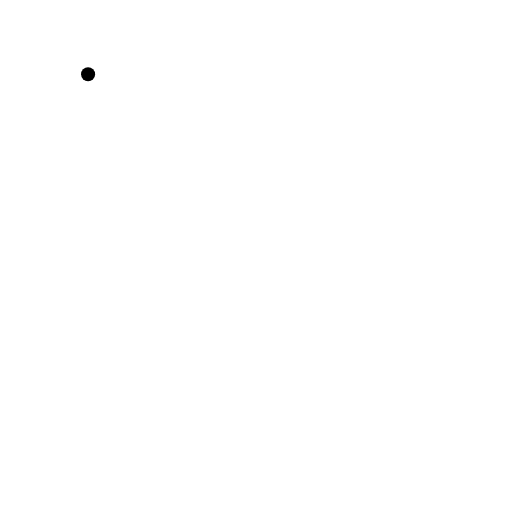
t = 0.00 s
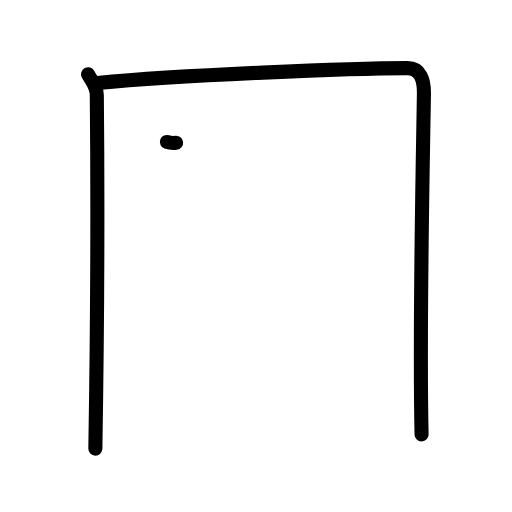
t = 2.20 s
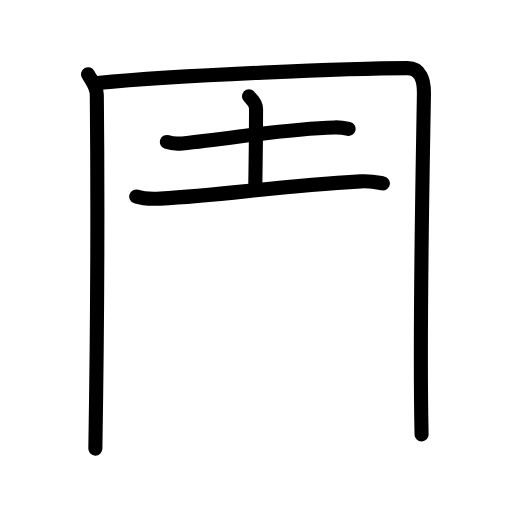
t = 4.40 s
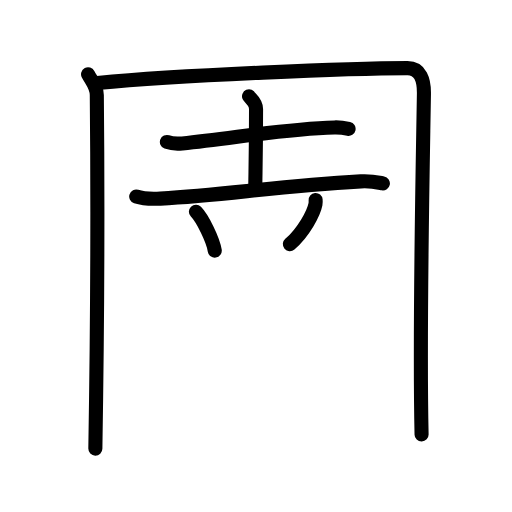
t = 6.60 s
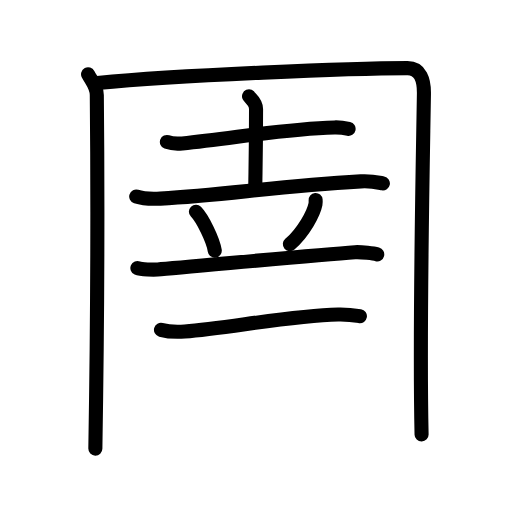
t = 8.80 s
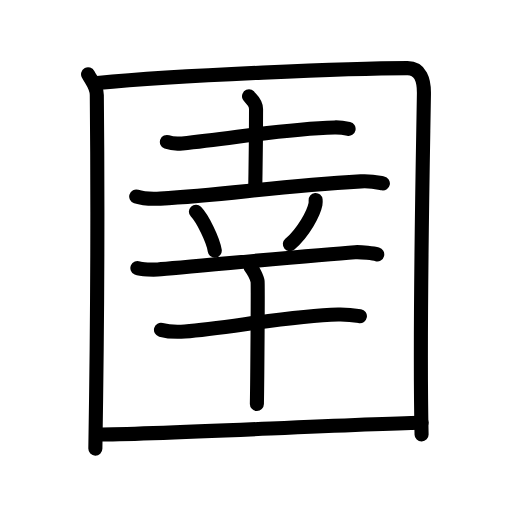
t = 11.00 s

The animated SVG that drew these frames (rendered in a browser with its animation timeline set to each time). Animation: 35 SMIL elements (animate=35); one cycle of 11.00 s.

<?xml version="1.0" encoding="UTF-8"?>
<!--
AniKanjiVG is licensed by CC-BY-SA Paul C. Sommerhoff (https://bitbucket.org/sommerhoff/anikanjivg).
AniKanjiVG uses KanjiVG which is licensed by CC-BY-SA Ulrich Apel (http://kanjivg.tagaini.net).
See also http://creativecommons.org/licenses/by-sa/3.0/
-->
<svg xmlns:kvg='http://kanjivg.tagaini.net' xmlns='http://www.w3.org/2000/svg' width='109' height='109' viewBox='0 0 109 109' style='fill:none;stroke:#000000;stroke-width:3;stroke-linecap:round;stroke-linejoin:round;' id="kvg:kanji_05709"><g id="kvg:05709" kvg:element="圉"><g id="kvg:05709-g1" kvg:element="囗" kvg:part="1" kvg:radical="general"><path id="kvg:05709-s1" kvg:type="㇑" d="M18.75,15.82c0.75,1.43,1.84,2.51,1.86,4.41c0.14,14.27,0.14,48.02-0.31,75.27"><animate attributeName="d" begin="0.0s" dur="0.5s" from="M18.75,15.82C18.75,15.82,18.75,15.82,18.75,15.82" to="M18.75,15.82c0.75,1.43,1.84,2.51,1.86,4.41" />
<animate attributeName="d" begin="0.5s" dur="0.5s" from="M18.75,15.82c0.75,1.43,1.84,2.51,1.86,4.41c0,0,0,0,0,0,0" to="M18.75,15.82c0.75,1.43,1.84,2.51,1.86,4.41c0.14,14.27,0.14,48.02-0.31,75.27" />
</path>
<path id="kvg:05709-s2" kvg:type="㇕a" d="M20.73,17.65C38.75,16,74.68,14.5,86.75,14.5c2.75,0,3.55,2.49,3.5,5.5c-0.25,15.75-1,50.25-0.5,72.5"><animate attributeName="d" begin="1.0s" dur="0.3333333333333333s" from="M20.73,17.65C20.73,17.65,20.73,17.65,20.73,17.65" to="M20.73,17.65C38.75,16,74.68,14.5,86.75,14.5" />
<animate attributeName="d" begin="1.3333333333333333s" dur="0.3333333333333333s" from="M20.73,17.65C38.75,16,74.68,14.5,86.75,14.5c0,0,0,0,0,0,0" to="M20.73,17.65C38.75,16,74.68,14.5,86.75,14.5c2.75,0,3.55,2.49,3.5,5.5" />
<animate attributeName="d" begin="1.6666666666666665s" dur="0.3333333333333333s" from="M20.73,17.65C38.75,16,74.68,14.5,86.75,14.5c2.75,0,3.55,2.49,3.5,5.5c0,0,0,0,0,0,0" to="M20.73,17.65C38.75,16,74.68,14.5,86.75,14.5c2.75,0,3.55,2.49,3.5,5.5c-0.25,15.75-1,50.25-0.5,72.5" />
<animate attributeName="d" begin="0s" dur="1.0s" from="M-100,-100" to="M-100,-100" />
</path>
</g>
<g id="kvg:05709-g2" kvg:element="幸"><g id="kvg:05709-g3" kvg:position="top"><g id="kvg:05709-g4" kvg:element="土"><path id="kvg:05709-s3" kvg:type="㇐" d="M35.53,30.22c0.85,0.31,2.42,0.4,3.27,0.31c10.96-1.07,21.39-3.12,32.42-3.4c1.42-0.04,2.27,0.15,2.99,0.31"><animate attributeName="d" begin="2.0s" dur="0.3333333333333333s" from="M35.53,30.22C35.53,30.22,35.53,30.22,35.53,30.22" to="M35.53,30.22c0.85,0.31,2.42,0.4,3.27,0.31" />
<animate attributeName="d" begin="2.3333333333333335s" dur="0.3333333333333333s" from="M35.53,30.22c0.85,0.31,2.42,0.4,3.27,0.31c0,0,0,0,0,0,0" to="M35.53,30.22c0.85,0.31,2.42,0.4,3.27,0.31c10.96-1.07,21.39-3.12,32.42-3.4" />
<animate attributeName="d" begin="2.6666666666666665s" dur="0.3333333333333333s" from="M35.53,30.22c0.85,0.31,2.42,0.4,3.27,0.31c10.96-1.07,21.39-3.12,32.42-3.4c0,0,0,0,0,0,0" to="M35.53,30.22c0.85,0.31,2.42,0.4,3.27,0.31c10.96-1.07,21.39-3.12,32.42-3.4c1.42-0.04,2.27,0.15,2.99,0.31" />
<animate attributeName="d" begin="0s" dur="2.0s" from="M-100,-100" to="M-100,-100" />
</path>
<path id="kvg:05709-s4" kvg:type="㇑a" d="M53.02,20.5c0.1,0.23,1.49,1.21,1.49,2.69c0,9.63-0.16,14.46-0.16,16.88"><animate attributeName="d" begin="3.0s" dur="0.5s" from="M53.02,20.5C53.02,20.5,53.02,20.5,53.02,20.5" to="M53.02,20.5c0.1,0.23,1.49,1.21,1.49,2.69" />
<animate attributeName="d" begin="3.5s" dur="0.5s" from="M53.02,20.5c0.1,0.23,1.49,1.21,1.49,2.69c0,0,0,0,0,0,0" to="M53.02,20.5c0.1,0.23,1.49,1.21,1.49,2.69c0,9.63-0.16,14.46-0.16,16.88" />
<animate attributeName="d" begin="0s" dur="3.0s" from="M-100,-100" to="M-100,-100" />
</path>
<path id="kvg:05709-s5" kvg:type="㇐" d="M29,41.85c1.34,0.43,3.8,0.5,5.14,0.43c14.11-0.78,23.61-2.53,42.68-3.66c2.23-0.13,3.57,0.21,4.69,0.42"><animate attributeName="d" begin="4.0s" dur="0.3333333333333333s" from="M29,41.85C29,41.85,29,41.85,29,41.85" to="M29,41.85c1.34,0.43,3.8,0.5,5.14,0.43" />
<animate attributeName="d" begin="4.333333333333333s" dur="0.3333333333333333s" from="M29,41.85c1.34,0.43,3.8,0.5,5.14,0.43c0,0,0,0,0,0,0" to="M29,41.85c1.34,0.43,3.8,0.5,5.14,0.43c14.11-0.78,23.61-2.53,42.68-3.66" />
<animate attributeName="d" begin="4.666666666666667s" dur="0.3333333333333333s" from="M29,41.85c1.34,0.43,3.8,0.5,5.14,0.43c14.11-0.78,23.61-2.53,42.68-3.66c0,0,0,0,0,0,0" to="M29,41.85c1.34,0.43,3.8,0.5,5.14,0.43c14.11-0.78,23.61-2.53,42.68-3.66c2.23-0.13,3.57,0.21,4.69,0.42" />
<animate attributeName="d" begin="0s" dur="4.0s" from="M-100,-100" to="M-100,-100" />
</path>
</g>
<path id="kvg:05709-s6" kvg:type="㇔" d="M41.71,45.07c1.42,1.46,3.66,6.02,4.01,8.29"><animate attributeName="d" begin="5.0s" dur="1.0s" from="M41.71,45.07C41.71,45.07,41.71,45.07,41.71,45.07" to="M41.71,45.07c1.42,1.46,3.66,6.02,4.01,8.29" />
<animate attributeName="d" begin="0s" dur="5.0s" from="M-100,-100" to="M-100,-100" />
</path>
<path id="kvg:05709-s7" kvg:type="㇒" d="M67.19,42.58c0.02,0.22,0.03,0.57-0.03,0.89c-0.37,1.87-2.52,5.99-5.45,8.5"><animate attributeName="d" begin="6.0s" dur="0.5s" from="M67.19,42.58C67.19,42.58,67.19,42.58,67.19,42.58" to="M67.19,42.58c0.02,0.22,0.03,0.57-0.03,0.89" />
<animate attributeName="d" begin="6.5s" dur="0.5s" from="M67.19,42.58c0.02,0.22,0.03,0.57-0.03,0.89c0,0,0,0,0,0,0" to="M67.19,42.58c0.02,0.22,0.03,0.57-0.03,0.89c-0.37,1.87-2.52,5.99-5.45,8.5" />
<animate attributeName="d" begin="0s" dur="6.0s" from="M-100,-100" to="M-100,-100" />
</path>
</g>
<g id="kvg:05709-g5" kvg:element="干" kvg:position="bottom"><path id="kvg:05709-s8" kvg:type="㇐" d="M29.25,57.06c0.79,0.34,3.51,0.36,4.31,0.31c5.47-0.4,32.69-3.02,42.02-3.68c1.31-0.09,4.08,0.29,4.73,0.46"><animate attributeName="d" begin="7.0s" dur="0.3333333333333333s" from="M29.25,57.06C29.25,57.06,29.25,57.06,29.25,57.06" to="M29.25,57.06c0.79,0.34,3.51,0.36,4.31,0.31" />
<animate attributeName="d" begin="7.333333333333333s" dur="0.3333333333333333s" from="M29.25,57.06c0.79,0.34,3.51,0.36,4.31,0.31c0,0,0,0,0,0,0" to="M29.25,57.06c0.79,0.34,3.51,0.36,4.31,0.31c5.47-0.4,32.69-3.02,42.02-3.68" />
<animate attributeName="d" begin="7.666666666666667s" dur="0.3333333333333333s" from="M29.25,57.06c0.79,0.34,3.51,0.36,4.31,0.31c5.47-0.4,32.69-3.02,42.02-3.68c0,0,0,0,0,0,0" to="M29.25,57.06c0.79,0.34,3.51,0.36,4.31,0.31c5.47-0.4,32.69-3.02,42.02-3.68c1.31-0.09,4.08,0.29,4.73,0.46" />
<animate attributeName="d" begin="0s" dur="7.0s" from="M-100,-100" to="M-100,-100" />
</path>
<g id="kvg:05709-g6" kvg:element="十"><path id="kvg:05709-s9" kvg:type="㇐" d="M34.27,70.22c1.32,0.36,3.76,0.46,5.08,0.36c9.09-0.68,22.18-3.37,32.64-3.62c2.21-0.05,3.53,0.17,4.63,0.35"><animate attributeName="d" begin="8.0s" dur="0.3333333333333333s" from="M34.27,70.22C34.27,70.22,34.27,70.22,34.27,70.22" to="M34.27,70.22c1.32,0.36,3.76,0.46,5.08,0.36" />
<animate attributeName="d" begin="8.333333333333334s" dur="0.3333333333333333s" from="M34.27,70.22c1.32,0.36,3.76,0.46,5.08,0.36c0,0,0,0,0,0,0" to="M34.27,70.22c1.32,0.36,3.76,0.46,5.08,0.36c9.09-0.68,22.18-3.37,32.64-3.62" />
<animate attributeName="d" begin="8.666666666666666s" dur="0.3333333333333333s" from="M34.27,70.22c1.32,0.36,3.76,0.46,5.08,0.36c9.09-0.68,22.18-3.37,32.64-3.62c0,0,0,0,0,0,0" to="M34.27,70.22c1.32,0.36,3.76,0.46,5.08,0.36c9.09-0.68,22.18-3.37,32.64-3.62c2.21-0.05,3.53,0.17,4.63,0.35" />
<animate attributeName="d" begin="0s" dur="8.0s" from="M-100,-100" to="M-100,-100" />
</path>
<path id="kvg:05709-s10" kvg:type="㇑" d="M53.34,56.88c0.45,0.41,1.41,2.24,1.5,3.05c0.09,0.81-0.06,21.01-0.15,26.07"><animate attributeName="d" begin="9.0s" dur="0.5s" from="M53.34,56.88C53.34,56.88,53.34,56.88,53.34,56.88" to="M53.34,56.88c0.45,0.41,1.41,2.24,1.5,3.05" />
<animate attributeName="d" begin="9.5s" dur="0.5s" from="M53.34,56.88c0.45,0.41,1.41,2.24,1.5,3.05c0,0,0,0,0,0,0" to="M53.34,56.88c0.45,0.41,1.41,2.24,1.5,3.05c0.09,0.81-0.06,21.01-0.15,26.07" />
<animate attributeName="d" begin="0s" dur="9.0s" from="M-100,-100" to="M-100,-100" />
</path>
</g>
</g>
</g>
<g id="kvg:05709-g7" kvg:element="囗" kvg:part="2" kvg:radical="general"><path id="kvg:05709-s11" kvg:type="㇐a" d="M20.75,92.51c13.07,0,50.96-2.1,69-2.51"><animate attributeName="d" begin="10.0s" dur="1.0s" from="M20.75,92.51C20.75,92.51,20.75,92.51,20.75,92.51" to="M20.75,92.51c13.07,0,50.96-2.1,69-2.51" />
<animate attributeName="d" begin="0s" dur="10.0s" from="M-100,-100" to="M-100,-100" />
</path>
</g>
</g>
</svg>
